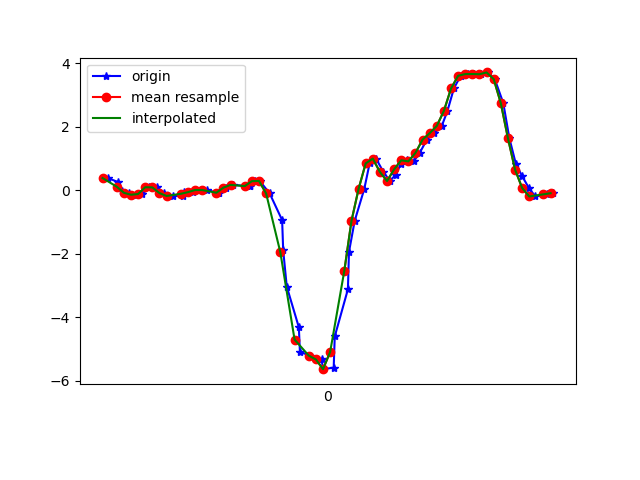

The data file committed next to this chart (first rows):
1617747976095, 443612794475712, 0.3782062, 0.048336122, -0.03166798
1617747976123, 443612813524656, 0.2548, 0.052, -0.01334
1617747976135, 443612832548784, -0.04329, -0.05062, -0.01945
1617747976155, 443612851597712, -0.08605, 0.1925, -0.02434
1617747976173, 443612870621840, -0.1471, -0.1288, 0.0282
1617747976192, 443612889620752, -0.1251, -0.06773, -0.02312
1617747976212, 443612908767350, 0.08866, 0.2267, -0.02678
1617747976233, 443612927811558, 0.08377, -0.3035, -0.006012
1617747976254, 443612946830982, -0.0946, 0.1681, -0.0671
1617747976278, 443612965875206, -0.1862, 0.1473, -0.01579
1617747976305, 443612984863974, -0.1752, -0.1789, -0.028
1617747976310, 443613003906054, -0.06039, 0.14, -0.03289
1617747976333, 443613022923334, -0.0665, -0.2522, 0.009871
1617747976356, 443613041965446, 6.916197E-4, -0.2644, -0.02556
1617747976373, 443613060982726, 0.001913, 0.09843, -0.05488
1617747976405, 443613080000038, -0.08849, -0.08483, -0.007233
1617747976408, 443613099062502, -0.07994, -0.1972, -0.05488
1617747976428, 443613118080838, 0.07644, 0.2658, -0.08054
1617747976447, 443613137123974, 0.1632, -0.08972, -0.05977
1617747976494, 443613156142342, 0.1204, -0.004198, -0.116
1617747976496, 443613175185510, 0.129, 0.03001, -0.127
1617747976508, 443613194213574, 0.2805, -0.2033, -0.06588
1617747976522, 443613213257158, 0.2878, -0.576, 0.143
1617747976550, 443613232275910, -0.1068, -0.9547, 0.4106
1617747976585, 443613251319494, -0.9461, -1.318, 0.6977
1617747976588, 443613270338310, -1.898, -1.759, 0.9885
1617747976598, 443613289372614, -3.04, -2.475, 1.321
1617747976632, 443613308391046, -4.322, -3.348, 1.476
1617747976635, 443613327434310, -5.096, -4.079, 1.421
1617747976663, 443613346452678, -5.216, -4.593, 1.282
1617747976696, 443613365495942, -5.336, -4.925, 1.025
1617747976700, 443613384514374, -5.641, -5.109, 0.7001
1617747976730, 443613403556358, -5.594, -5.316, 0.3507
1617747976733, 443613422574726, -4.61, -5.148, 0.1491
1617747976770, 443613441593158, -3.124, -4.763, -0.04144
1617747976773, 443613460636358, -1.947, -4.317, -0.243
1617747976789, 443613479654726, -0.9718, -3.575, -0.419
1617747976816, 443613498703622, 0.0349, -2.763, -0.513
1617747976831, 443613517722182, 0.84, -1.947, -0.4862
1617747976849, 443613536765510, 0.9903, -0.984, -0.3799
1617747976870, 443613555784134, 0.5688, -0.05795, -0.2809
1617747976888, 443613574802630, 0.2841, 0.6384, -0.1771
1617747976904, 443613593861062, 0.4796, 1.13, -0.08787
1617747976919, 443613612880070, 0.8266, 1.469, -0.03778
1617747976935, 443613631923782, 0.9378, 1.7, -0.02067
1617747976955, 443613650942726, 0.9036, 1.947, 0.05141
1617747976972, 443613669986502, 1.172, 2.355, 0.1577
1617747976992, 443613689005382, 1.589, 2.798, 0.1944
1617747977013, 443613708048262, 1.793, 2.929, 0.1003
1617747977034, 443613727067206, 2.021, 2.718, -0.03411
1617747977050, 443613746110918, 2.495, 2.731, -0.1514
1617747977068, 443613765129798, 3.202, 3.178, -0.2821
1617747977087, 443613784173510, 3.6, 3.369, -0.5118
1617747977108, 443613803184454, 3.652, 3.165, -0.7171
1617747977125, 443613822228038, 3.655, 2.962, -0.9248
1617747977144, 443613841246790, 3.649, 3.086, -1.062
1617747977165, 443613860290374, 3.705, 3.017, -1.209
1617747977183, 443613879309126, 3.494, 2.668, -1.284
1617747977207, 443613898346694, 2.736, 2.332, -1.3
1617747977224, 443613917365190, 1.633, 2.048, -1.235
1617747977242, 443613936408646, 0.8364, 1.772, -1.022
... 5 more rows
